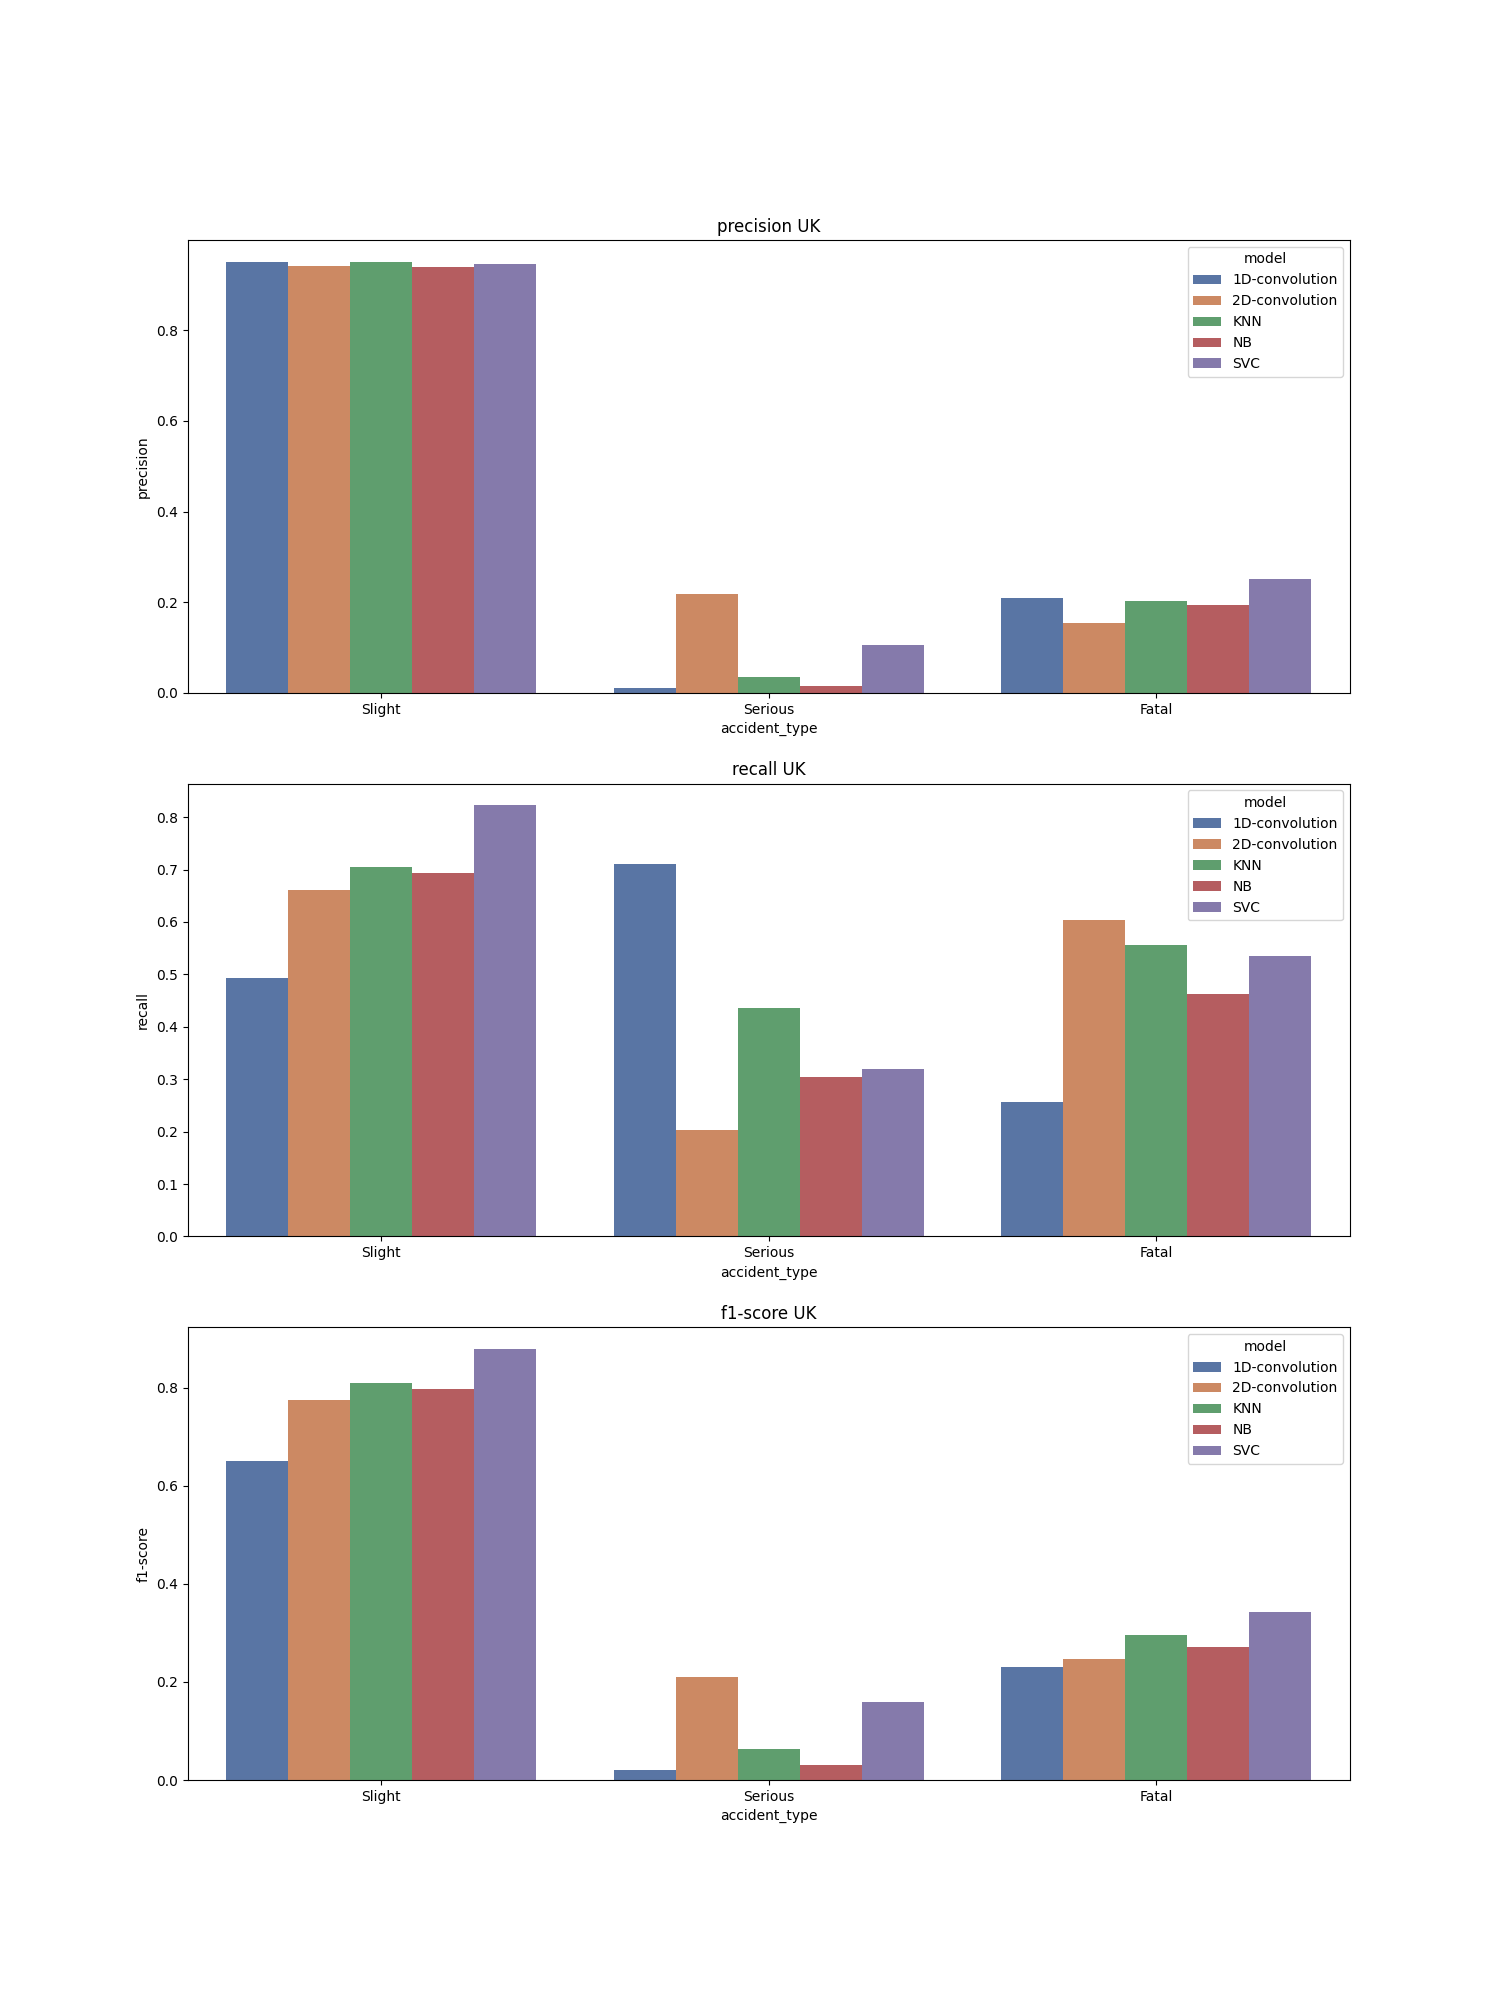

The table this chart was drawn from, first rows:
, accident_type, c_m, split, city, model, precision, recall, f1-score, support
Slight, Slight, UK_1D-convolution, test, UK, 1D-convolution, 0.951, 0.494, 0.651, 10424
Fatal, Fatal, UK_1D-convolution, test, UK, 1D-convolution, 0.21, 0.257, 0.231, 1076
Serious, Serious, UK_1D-convolution, test, UK, 1D-convolution, 0.01, 0.71, 0.02, 69.0
accuracy, accuracy, UK_1D-convolution, test, UK, 1D-convolution, 0.474, 0.474, 0.474, 0.474
macro avg, macro avg, UK_1D-convolution, test, UK, 1D-convolution, 0.39, 0.487, 0.301, 11569
weighted avg, weighted avg, UK_1D-convolution, test, UK, 1D-convolution, 0.877, 0.474, 0.608, 11569
Slight, Slight, UK_2D-convolution, test, UK, 2D-convolution, 0.941, 0.661, 0.776, 10424
Fatal, Fatal, UK_2D-convolution, test, UK, 2D-convolution, 0.155, 0.604, 0.247, 1076
Serious, Serious, UK_2D-convolution, test, UK, 2D-convolution, 0.219, 0.203, 0.211, 69.0
accuracy, accuracy, UK_2D-convolution, test, UK, 2D-convolution, 0.653, 0.653, 0.653, 0.653
macro avg, macro avg, UK_2D-convolution, test, UK, 2D-convolution, 0.438, 0.489, 0.411, 11569
weighted avg, weighted avg, UK_2D-convolution, test, UK, 2D-convolution, 0.863, 0.653, 0.724, 11569
Slight, Slight, UK_KNN, test, UK, KNN, 0.95, 0.704, 0.809, 10424
Fatal, Fatal, UK_KNN, test, UK, KNN, 0.202, 0.557, 0.296, 1076
Serious, Serious, UK_KNN, test, UK, KNN, 0.035, 0.435, 0.064, 69.0
accuracy, accuracy, UK_KNN, test, UK, KNN, 0.689, 0.689, 0.689, 0.689
macro avg, macro avg, UK_KNN, test, UK, KNN, 0.395, 0.565, 0.39, 11569
weighted avg, weighted avg, UK_KNN, test, UK, KNN, 0.875, 0.689, 0.757, 11569
Slight, Slight, UK_NB, test, UK, NB, 0.94, 0.693, 0.798, 10424
Fatal, Fatal, UK_NB, test, UK, NB, 0.193, 0.463, 0.272, 1076
Serious, Serious, UK_NB, test, UK, NB, 0.016, 0.304, 0.031, 69.0
accuracy, accuracy, UK_NB, test, UK, NB, 0.67, 0.67, 0.67, 0.67
macro avg, macro avg, UK_NB, test, UK, NB, 0.383, 0.487, 0.367, 11569
weighted avg, weighted avg, UK_NB, test, UK, NB, 0.865, 0.67, 0.745, 11569
Slight, Slight, UK_SVC, test, UK, SVC, 0.946, 0.823, 0.88, 10424
Fatal, Fatal, UK_SVC, test, UK, SVC, 0.251, 0.536, 0.342, 1076
Serious, Serious, UK_SVC, test, UK, SVC, 0.106, 0.319, 0.159, 69.0
accuracy, accuracy, UK_SVC, test, UK, SVC, 0.793, 0.793, 0.793, 0.793
macro avg, macro avg, UK_SVC, test, UK, SVC, 0.435, 0.559, 0.461, 11569
weighted avg, weighted avg, UK_SVC, test, UK, SVC, 0.877, 0.793, 0.826, 11569
